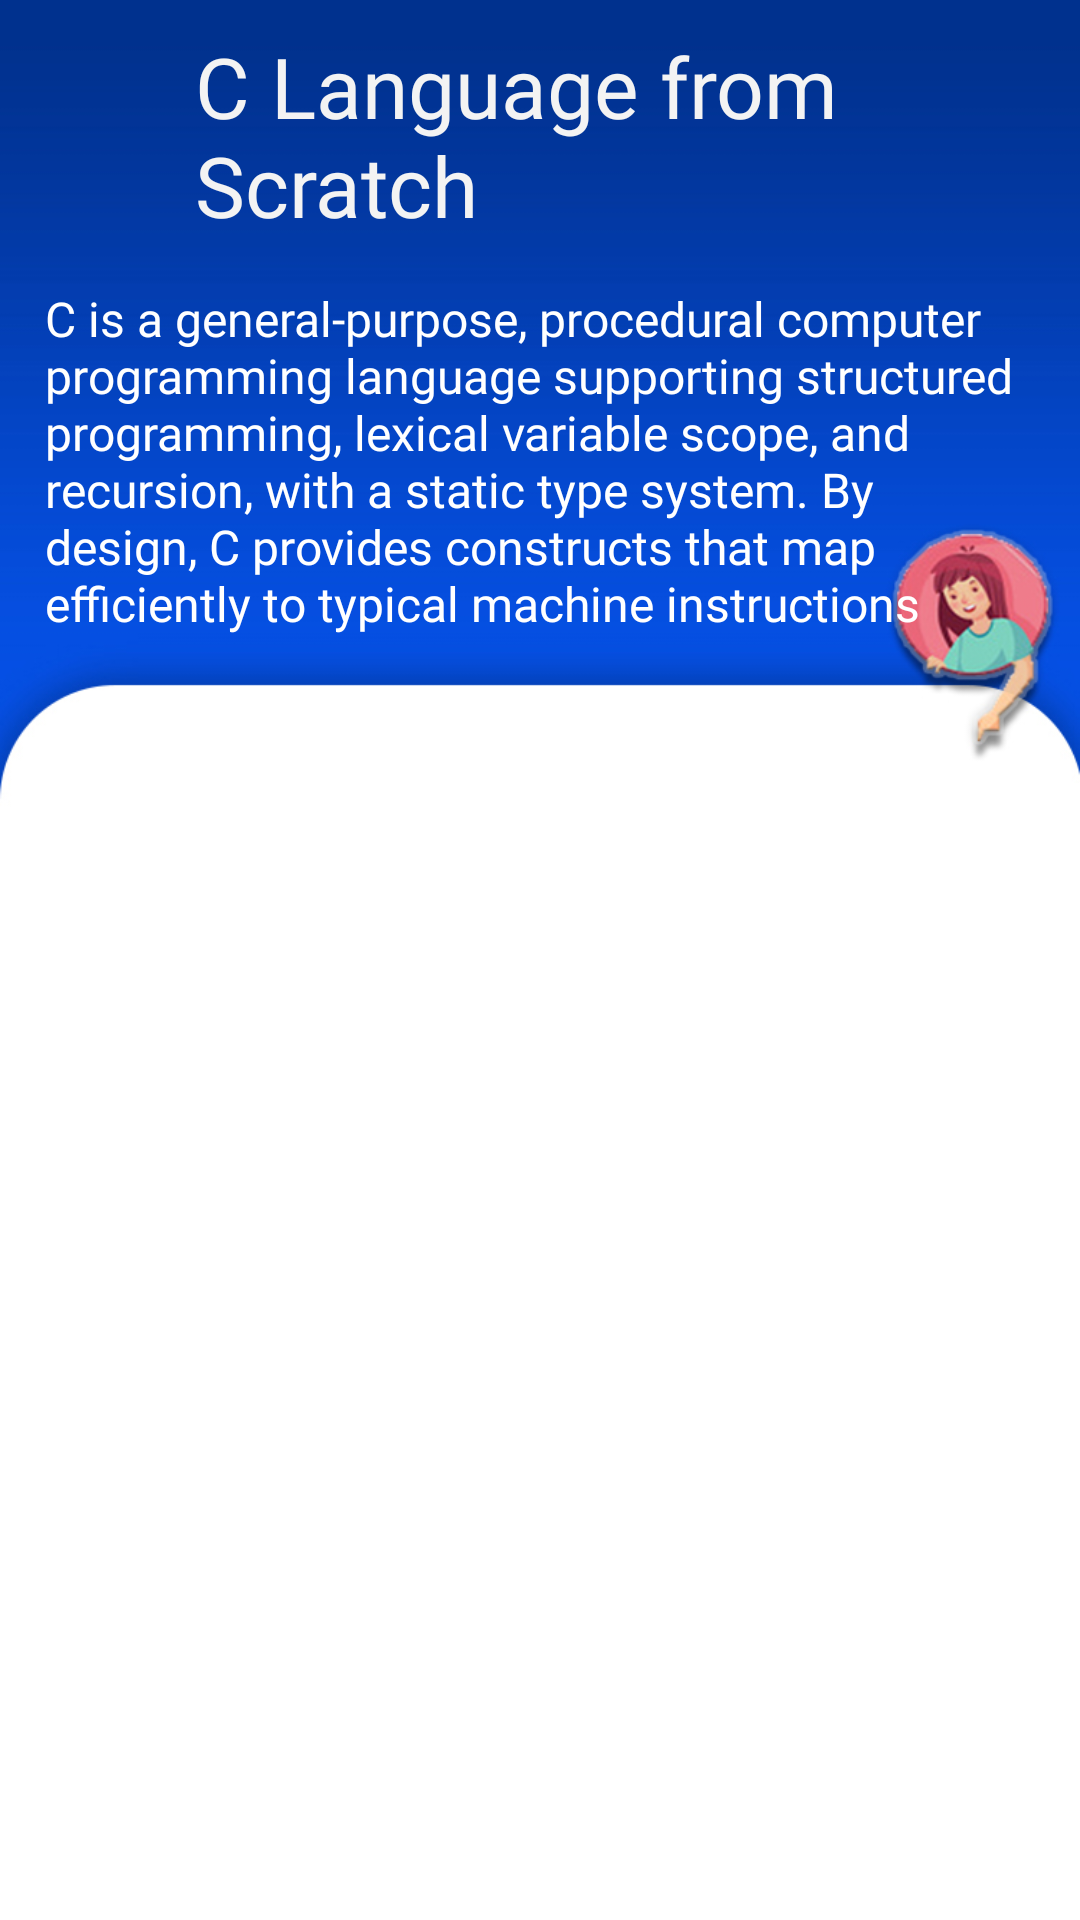

Reconstruct the res/layout file that produces this screen, plus the resources it refers to.
<!-- AndroidManifest.xml: activity theme AppTheme.NoActionBar -->
<!-- res/layout/activity_c.xml -->
<?xml version="1.0" encoding="utf-8"?>
<RelativeLayout xmlns:android="http://schemas.android.com/apk/res/android"
    xmlns:app="http://schemas.android.com/apk/res-auto"
    xmlns:tools="http://schemas.android.com/tools"
    android:layout_width="match_parent"
    android:layout_height="match_parent"
    android:background="@drawable/cpafe"
    tools:context=".CActivity">

    <LinearLayout
        android:id="@+id/clinear"
        android:layout_width="match_parent"
        android:layout_height="wrap_content"
        android:orientation="horizontal">

        <ImageView
            android:layout_width="50dp"
            android:layout_height="50dp"
            android:src="@drawable/back_icon"
            android:padding="8dp"
            android:layout_marginLeft="10dp"
            android:id="@+id/back_btn"
            android:background="@drawable/ripple"/>

        <TextView
            android:layout_width="wrap_content"
            android:layout_height="wrap_content"
            android:text="C Language from Scratch"
            android:fontFamily="@font/muli_black"
            android:textSize="28dp"
            android:layout_marginLeft="5dp"
            android:layout_marginTop="10dp"
            android:textColor="#F3F3F3"/>


    </LinearLayout>

    <TextView
        android:id="@+id/textt"
        android:layout_width="match_parent"
        android:layout_height="wrap_content"
        android:layout_below="@+id/clinear"
        android:layout_margin="15dp"
        android:fontFamily="@font/muli"
        android:text="@string/c_text"
        android:textColor="@color/text2"
        android:textSize="16sp" />


    <ProgressBar
        android:id="@+id/progressBar"
        android:layout_width="wrap_content"
        android:layout_height="wrap_content"
        android:layout_marginLeft="165dp"
        android:layout_marginTop="450dp"
        android:visibility="invisible" />

    <androidx.recyclerview.widget.RecyclerView
        android:id="@+id/c_recyclerView"
        android:layout_width="match_parent"
        android:layout_height="match_parent"
        android:layout_below="@+id/textt"
        android:layout_marginTop="15dp"
        android:background="@android:color/transparent"
        android:padding="10dp"
        android:scrollbars="vertical" />

</RelativeLayout>
<!-- resources referenced by this layout -->
<resources>
  <color name="text2">#FFFFFF</color>
  <!-- drawable cpafe: jpg bitmap (drawable, 126066 bytes) -->
  <string name="c_text">C is a general-purpose, procedural computer programming language supporting structured programming, lexical variable scope, and recursion, with a static type system. By design, C provides constructs that map efficiently to typical machine instructions</string>
  <style name="AppTheme.NoActionBar" parent="Theme.MaterialComponents.Light.NoActionBar.Bridge">
          <item name="windowActionBar">false</item>
          <item name="windowNoTitle">true</item>
      </style>
</resources>
